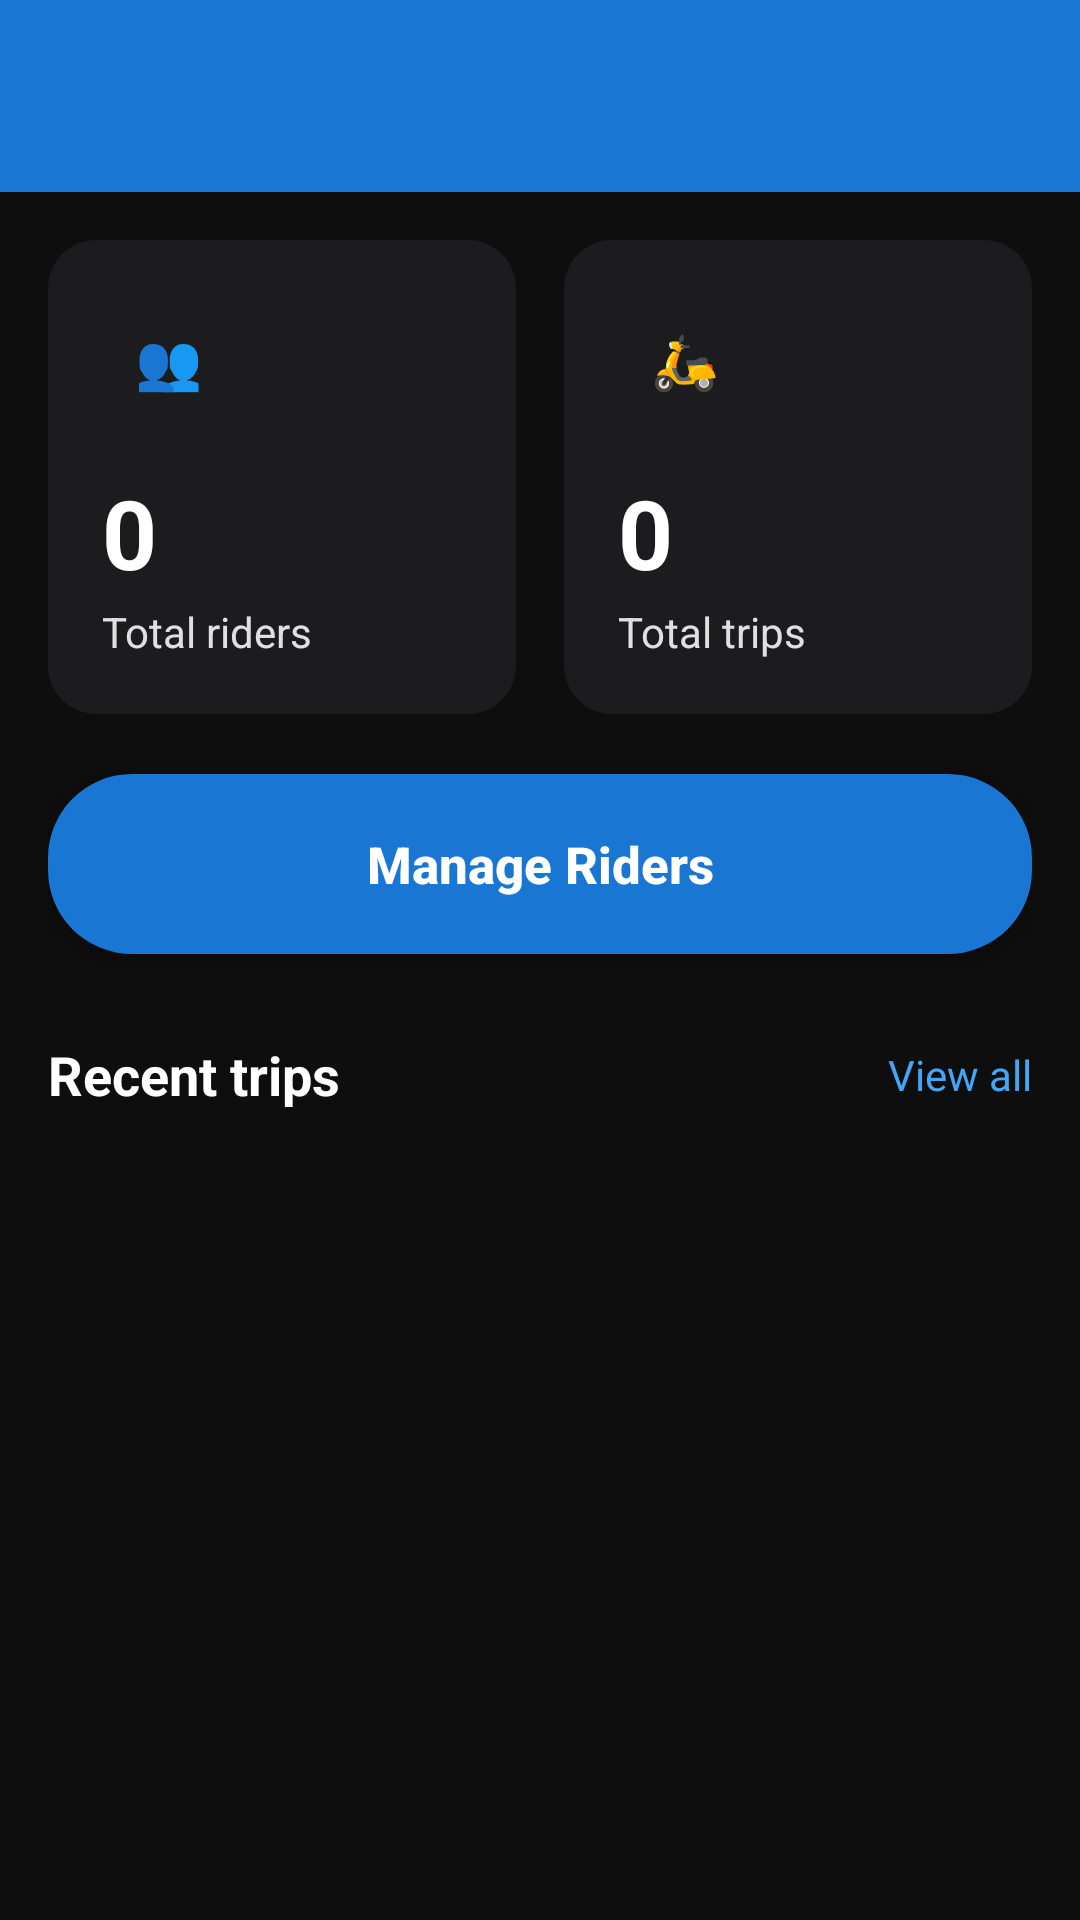

Produce the Android XML layout that renders to this screen, including the resource entries it uses.
<!-- AndroidManifest.xml: application theme Theme.BodaBodaApp -->
<!-- res/layout/activity_admin_dashboard.xml -->
<?xml version="1.0" encoding="utf-8"?>
<androidx.drawerlayout.widget.DrawerLayout xmlns:android="http://schemas.android.com/apk/res/android"
    xmlns:app="http://schemas.android.com/apk/res-auto"
    android:id="@+id/drawerLayout"
    android:layout_width="match_parent"
    android:layout_height="match_parent">

    <LinearLayout
        android:layout_width="match_parent"
        android:layout_height="match_parent"
        android:orientation="vertical"
        android:background="@color/dash_bg">

        <androidx.appcompat.widget.Toolbar
            android:id="@+id/toolbar"
            android:layout_width="match_parent"
            android:layout_height="?attr/actionBarSize"
            android:background="@color/blue_primary"
            app:titleTextColor="@color/text_white"
            app:navigationIcon="@drawable/ic_menu" />

        <ScrollView
            android:layout_width="match_parent"
            android:layout_height="match_parent">

            <LinearLayout
                android:layout_width="match_parent"
                android:layout_height="wrap_content"
                android:orientation="vertical"
                android:padding="16dp">

                
                <LinearLayout
                    android:layout_width="match_parent"
                    android:layout_height="wrap_content"
                    android:orientation="horizontal">

                    <LinearLayout
                        android:layout_width="0dp"
                        android:layout_height="wrap_content"
                        android:layout_weight="1"
                        android:layout_marginEnd="8dp"
                        android:orientation="vertical"
                        android:background="@drawable/bg_card_dark"
                        android:padding="18dp">

                        <TextView
                            android:layout_width="44dp"
                            android:layout_height="44dp"
                            android:background="@drawable/bg_icon_square"
                            android:backgroundTint="@color/icon_bg_blue"
                            android:gravity="center"
                            android:text="👥"
                            android:textSize="18sp" />

                        <TextView
                            android:id="@+id/tvTotalRiders"
                            android:layout_width="wrap_content"
                            android:layout_height="wrap_content"
                            android:layout_marginTop="14dp"
                            android:text="0"
                            android:textSize="32sp"
                            android:textStyle="bold"
                            android:textColor="@color/text_white" />

                        <TextView
                            android:layout_width="wrap_content"
                            android:layout_height="wrap_content"
                            android:layout_marginTop="2dp"
                            android:text="@string/total_riders"
                            android:textSize="14sp"
                            android:textColor="@color/text_white_soft" />
                    </LinearLayout>

                    <LinearLayout
                        android:layout_width="0dp"
                        android:layout_height="wrap_content"
                        android:layout_weight="1"
                        android:layout_marginStart="8dp"
                        android:orientation="vertical"
                        android:background="@drawable/bg_card_dark"
                        android:padding="18dp">

                        <TextView
                            android:layout_width="44dp"
                            android:layout_height="44dp"
                            android:background="@drawable/bg_icon_square"
                            android:backgroundTint="@color/icon_bg_orange"
                            android:gravity="center"
                            android:text="🛵"
                            android:textSize="18sp" />

                        <TextView
                            android:id="@+id/tvTotalTrips"
                            android:layout_width="wrap_content"
                            android:layout_height="wrap_content"
                            android:layout_marginTop="14dp"
                            android:text="0"
                            android:textSize="32sp"
                            android:textStyle="bold"
                            android:textColor="@color/text_white" />

                        <TextView
                            android:layout_width="wrap_content"
                            android:layout_height="wrap_content"
                            android:layout_marginTop="2dp"
                            android:text="@string/total_trips"
                            android:textSize="14sp"
                            android:textColor="@color/text_white_soft" />
                    </LinearLayout>
                </LinearLayout>

                
                <Button
                    android:id="@+id/btnManageRiders"
                    android:layout_width="match_parent"
                    android:layout_height="60dp"
                    android:layout_marginTop="20dp"
                    android:background="@drawable/bg_pill_button"
                    android:text="@string/manage_riders"
                    android:textAllCaps="false"
                    android:textColor="@color/text_white"
                    android:textSize="17sp"
                    android:textStyle="bold" />

                
                <LinearLayout
                    android:layout_width="match_parent"
                    android:layout_height="wrap_content"
                    android:orientation="horizontal"
                    android:layout_marginTop="28dp"
                    android:gravity="center_vertical">

                    <TextView
                        android:layout_width="0dp"
                        android:layout_height="wrap_content"
                        android:layout_weight="1"
                        android:text="@string/recent_trips"
                        android:textColor="@color/text_white"
                        android:textSize="18sp"
                        android:textStyle="bold" />

                    <TextView
                        android:id="@+id/tvViewAll"
                        android:layout_width="wrap_content"
                        android:layout_height="wrap_content"
                        android:text="@string/view_all"
                        android:textColor="@color/link_blue"
                        android:textSize="14sp" />
                </LinearLayout>

                <LinearLayout
                    android:layout_width="match_parent"
                    android:layout_height="wrap_content"
                    android:layout_marginTop="12dp"
                    android:background="@drawable/bg_card_dark"
                    android:orientation="vertical">

                    <androidx.recyclerview.widget.RecyclerView
                        android:id="@+id/rvRecentTrips"
                        android:layout_width="match_parent"
                        android:layout_height="wrap_content"
                        android:nestedScrollingEnabled="false" />

                    <TextView
                        android:id="@+id/tvNoTrips"
                        android:layout_width="match_parent"
                        android:layout_height="wrap_content"
                        android:padding="24dp"
                        android:gravity="center"
                        android:text="No trips yet"
                        android:textColor="@color/text_white_soft"
                        android:visibility="gone" />
                </LinearLayout>

            </LinearLayout>
        </ScrollView>

    </LinearLayout>

    <com.google.android.material.navigation.NavigationView
        android:id="@+id/navView"
        android:layout_width="wrap_content"
        android:layout_height="match_parent"
        android:layout_gravity="start"
        app:headerLayout="@layout/nav_header"
        app:menu="@menu/menu_admin_drawer" />

</androidx.drawerlayout.widget.DrawerLayout>
<!-- res/layout/nav_header.xml (included above) -->
<?xml version="1.0" encoding="utf-8"?>
<LinearLayout xmlns:android="http://schemas.android.com/apk/res/android"
    android:layout_width="match_parent"
    android:layout_height="150dp"
    android:orientation="vertical"
    android:gravity="bottom"
    android:padding="16dp"
    android:background="@color/primary">

    <TextView
        android:id="@+id/tvHeaderName"
        android:layout_width="match_parent"
        android:layout_height="wrap_content"
        android:textColor="@color/text_light"
        android:textSize="18sp"
        android:textStyle="bold" />

    <TextView
        android:id="@+id/tvHeaderRole"
        android:layout_width="match_parent"
        android:layout_height="wrap_content"
        android:layout_marginTop="4dp"
        android:textColor="@color/text_light"
        android:textSize="13sp"
        android:alpha="0.8" />

</LinearLayout>
<!-- resources referenced by this layout -->
<resources>
  <color name="blue_primary">#1976D2</color>
  <color name="dash_bg">#0E0E0E</color>
  <color name="icon_bg_blue">#152A47</color>
  <color name="icon_bg_orange">#3A2410</color>
  <color name="link_blue">#42A5F5</color>
  <color name="primary">@color/blue_primary</color>
  <color name="text_light">@color/text_white</color>
  <color name="text_white">#FFFFFF</color>
  <color name="text_white_soft">#E0E0E0</color>
  <!-- drawable bg_card_dark (drawable) -->
  <shape xmlns:android="http://schemas.android.com/apk/res/android"
      android:shape="rectangle">
      <corners android:radius="16dp" />
      <solid android:color="@color/dash_card" />
  </shape>
  <!-- drawable bg_pill_button (drawable) -->
  <shape xmlns:android="http://schemas.android.com/apk/res/android"
      android:shape="rectangle">
      <corners android:radius="28dp" />
      <solid android:color="@color/blue_primary" />
  </shape>
  <string name="manage_riders">Manage Riders</string>
  <string name="recent_trips">Recent trips</string>
  <string name="total_riders">Total riders</string>
  <string name="total_trips">Total trips</string>
  <string name="view_all">View all</string>
  <style name="Theme.BodaBodaApp" parent="Base.Theme.BodaBodaApp" />
  <color name="dash_card">#1C1C1E</color>
  <style name="Base.Theme.BodaBodaApp" parent="Theme.Material3.DayNight.NoActionBar">
          <item name="colorPrimary">@color/blue_primary</item>
          <item name="colorPrimaryVariant">@color/blue_dark</item>
          <item name="colorOnPrimary">@color/white</item>
          <item name="colorSecondary">@color/blue_light</item>
          <item name="colorOnSecondary">@color/white</item>
          <item name="android:windowBackground">@color/background</item>
          <item name="android:statusBarColor">@color/blue_dark</item>
      </style>
  <color name="blue_dark">#1565C0</color>
  <color name="white">#FFFFFF</color>
  <color name="blue_light">#42A5F5</color>
  <color name="background">#F5F7FA</color>
</resources>
